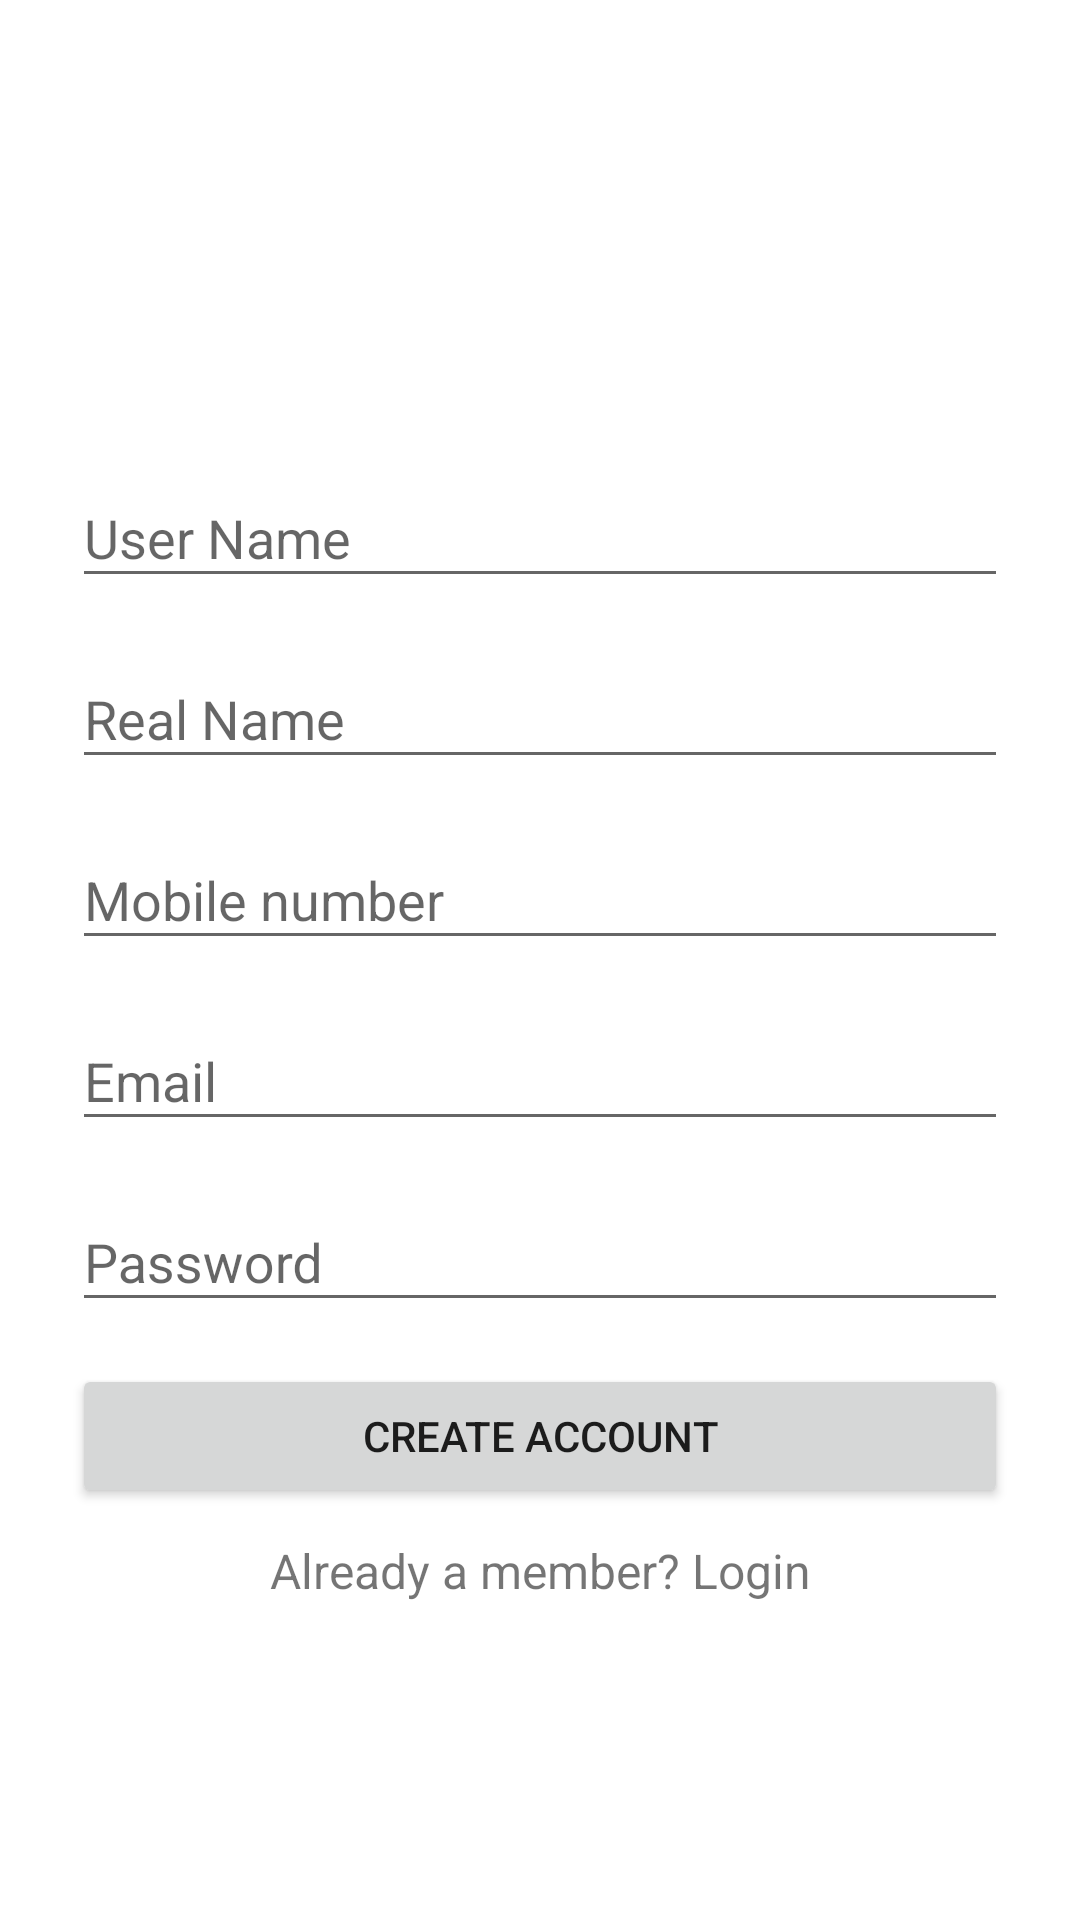

Reconstruct the res/layout file that produces this screen, plus the resources it refers to.
<!-- AndroidManifest.xml: application theme MaterialTheme -->
<!-- res/layout/activity_signup.xml -->
<?xml version="1.0" encoding="utf-8"?>
<ScrollView
    xmlns:android="http://schemas.android.com/apk/res/android"
    android:layout_width="fill_parent"
    android:layout_height="fill_parent"
    android:fitsSystemWindows="true"
    android:background="#ffffff">

    <LinearLayout
        android:orientation="vertical"
        android:layout_width="match_parent"
        android:layout_height="wrap_content"
        android:paddingTop="56dp"
        android:paddingRight="24dp"
        android:paddingLeft="24dp">

        <ImageView
            android:src="@drawable/logo"
            android:layout_width="wrap_content"
            android:layout_height="72dp"
            android:layout_marginBottom="15dp"
            android:layout_gravity="center_horizontal"/>

        
        <android.support.design.widget.TextInputLayout
            android:layout_width="match_parent"
            android:layout_height="wrap_content"
            android:layout_marginTop="4dp"
            android:layout_marginBottom="4dp">

            <EditText
                android:id="@+id/input_username"
                android:layout_width="match_parent"
                android:layout_height="wrap_content"
                android:inputType="textCapWords"
                android:hint="User Name"/>
        </android.support.design.widget.TextInputLayout>

        
        <android.support.design.widget.TextInputLayout
            android:layout_width="match_parent"
            android:layout_height="wrap_content"
            android:layout_marginTop="4dp"
            android:layout_marginBottom="4dp">

            <EditText
                android:id="@+id/input_realname"
                android:layout_width="match_parent"
                android:layout_height="wrap_content"
                android:inputType="textCapWords"
                android:hint="Real Name"/>
        </android.support.design.widget.TextInputLayout>

        
        <android.support.design.widget.TextInputLayout
            android:layout_width="match_parent"
            android:layout_height="wrap_content"
            android:layout_marginTop="4dp"
            android:layout_marginBottom="4dp">

            <EditText
                android:id="@+id/input_mobile"
                android:layout_width="match_parent"
                android:layout_height="wrap_content"
                android:inputType="phone"
                android:hint="Mobile number"/>
        </android.support.design.widget.TextInputLayout>

        
        <android.support.design.widget.TextInputLayout
            android:layout_width="match_parent"
            android:layout_height="wrap_content"
            android:layout_marginTop="4dp"
            android:layout_marginBottom="4dp">
            <EditText android:id="@+id/input_email"
                android:layout_width="match_parent"
                android:layout_height="wrap_content"
                android:inputType="textEmailAddress"
                android:hint="Email" />
        </android.support.design.widget.TextInputLayout>

        
        <android.support.design.widget.TextInputLayout
            android:layout_width="match_parent"
            android:layout_height="wrap_content"
            android:layout_marginTop="4dp"
            android:layout_marginBottom="4dp">
            <EditText android:id="@+id/input_password"
                android:layout_width="match_parent"
                android:layout_height="wrap_content"
                android:inputType="textPassword"
                android:hint="Password"/>
        </android.support.design.widget.TextInputLayout>

        
        <android.support.v7.widget.AppCompatButton
            android:id="@+id/btn_signup"
            android:layout_width="fill_parent"
            android:layout_height="wrap_content"
            android:layout_marginTop="10dp"
            android:layout_marginBottom="10dp"
            android:padding="12dp"
            android:text="Create Account"/>

        <TextView android:id="@+id/link_login"
            android:layout_width="fill_parent"
            android:layout_height="wrap_content"
            android:layout_marginBottom="10dp"
            android:text="Already a member? Login"
            android:gravity="center"
            android:textSize="16dip"/>

    </LinearLayout>

</ScrollView>
<!-- resources referenced by this layout -->
<resources>
  <style name="MaterialTheme" parent="ParentMaterialTheme">
  
  
      </style>
  <style name="ParentMaterialTheme" parent="Theme.AppCompat.Light.NoActionBar">
          
          <item name="colorPrimary">@color/colorPrimary</item>
          <item name="colorPrimaryDark">@color/colorPrimaryDark</item>
          <item name="colorAccent">@color/colorAccent</item>
      </style>
  <!-- not gathered from this repository: default colours our renderer supplied (Android Studio template values) -->
  <color name="colorPrimary">#FF6200EE</color>
  <color name="colorPrimaryDark">#FF3700B3</color>
  <color name="colorAccent">#FF03DAC5</color>
</resources>
